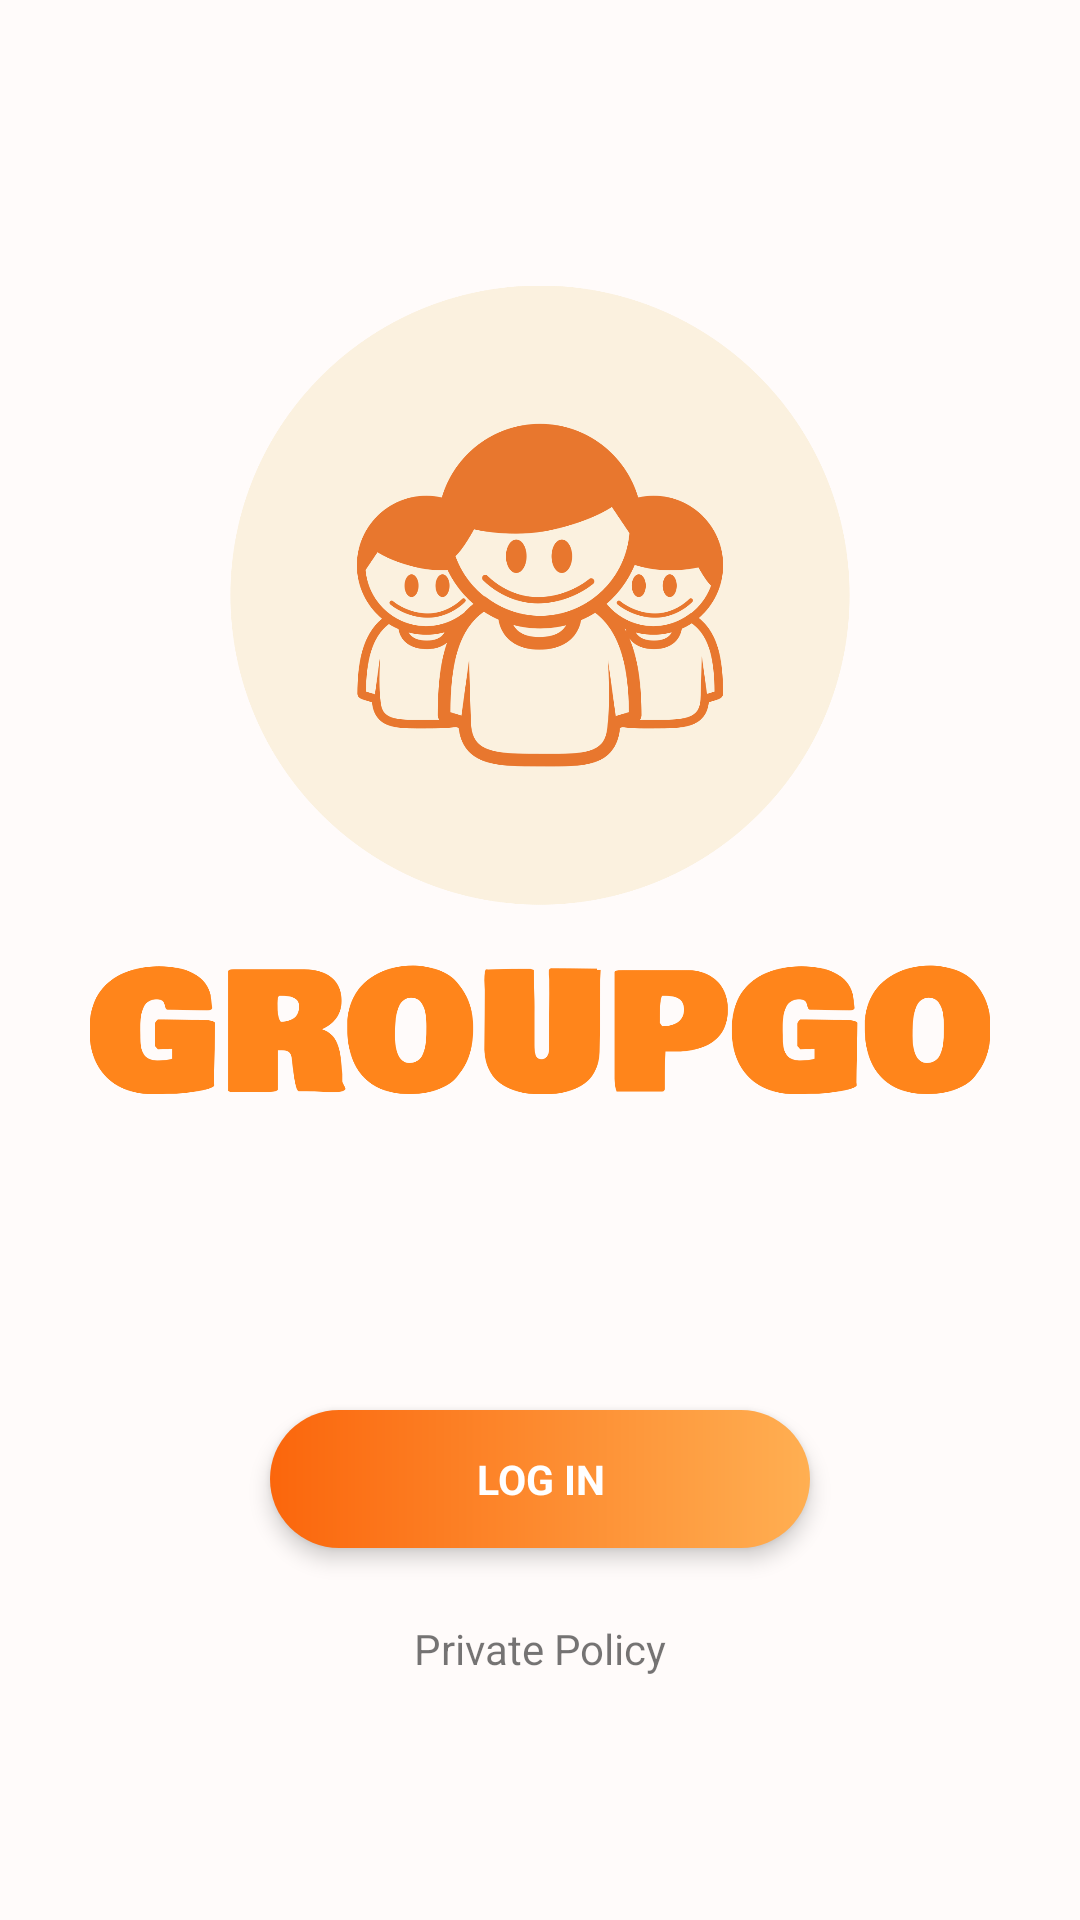

Layout XML and referenced resources for this Android screen:
<!-- AndroidManifest.xml: application theme Theme.MyApplication -->
<!-- res/layout/start_page.xml -->
<?xml version="1.0" encoding="utf-8"?>
<androidx.constraintlayout.widget.ConstraintLayout xmlns:android="http://schemas.android.com/apk/res/android"
    xmlns:app="http://schemas.android.com/apk/res-auto"
    android:layout_width="match_parent"
    android:layout_height="match_parent"
    android:background="#FFFBFA">

    <ScrollView
        android:layout_width="match_parent"
        android:layout_height="match_parent">

        <androidx.constraintlayout.widget.ConstraintLayout
            android:layout_width="match_parent"
            android:layout_height="match_parent"
            android:paddingBottom="40dp">

            <ImageView
                android:id="@+id/goll_icon"
                android:layout_width="300dp"
                android:layout_height="300dp"
                android:layout_marginTop="80dp"
                android:contentDescription="@null"
                android:gravity="center"
                android:src="@drawable/icon_groupgo"
                app:layout_constraintEnd_toEndOf="parent"
                app:layout_constraintStart_toStartOf="parent"
                app:layout_constraintTop_toTopOf="parent" />

            <TextView
                android:id="@+id/tv_log_in"
                android:layout_width="180dp"
                android:layout_height="46dp"
                android:layout_marginTop="90dp"
                android:background="@drawable/gradient_button"
                android:elevation="4dp"
                android:gravity="center"
                android:text="LOG IN"
                android:textColor="#FFFFFF"
                android:textSize="13.5sp"
                android:textStyle="bold"
                app:layout_constraintEnd_toEndOf="parent"
                app:layout_constraintStart_toStartOf="parent"
                app:layout_constraintTop_toBottomOf="@id/goll_icon" />

            <TextView
                android:id="@+id/tv_private_policy"
                android:layout_width="wrap_content"
                android:layout_height="wrap_content"
                app:layout_constraintStart_toStartOf="parent"
                app:layout_constraintEnd_toEndOf="parent"
                app:layout_constraintTop_toBottomOf="@id/tv_log_in"
                android:layout_marginTop="24dp"
                android:text="@string/private_policy" />


        </androidx.constraintlayout.widget.ConstraintLayout>

    </ScrollView>


</androidx.constraintlayout.widget.ConstraintLayout>
<!-- resources referenced by this layout -->
<resources>
  <!-- drawable gradient_button (drawable) -->
  <?xml version="1.0" encoding="utf-8"?>
  <shape xmlns:android="http://schemas.android.com/apk/res/android"
      android:shape="rectangle"
      >
      <gradient
          android:startColor="#FB660C"
          android:endColor="#FFAF52"
          />
  
      
      <corners android:radius="40dp"/>
      
      <padding
          android:top="2dp"
          android:bottom="2dp"
          android:left="6dp"
          android:right="6dp"/>
  
  </shape>
  <!-- drawable icon_groupgo: png bitmap (drawable-xhdpi, 164175 bytes) -->
  <string name="private_policy">Private Policy</string>
  <style name="Theme.MyApplication" parent="Theme.MaterialComponents.Light.DarkActionBar">
          
          <item name="colorPrimary">#FA4A0C</item>
          <item name="colorPrimaryVariant">#FA4A0C</item>
          <item name="colorOnPrimary">@color/white</item>
          
          <item name="colorSecondary">#FFB499</item>
          <item name="colorSecondaryVariant">#FA4A0C</item>
          <item name="colorOnSecondary">@color/white</item>
          
          <item name="android:statusBarColor" tools:targetApi="l">?attr/colorPrimaryVariant</item>
          
      </style>
  <!-- not gathered from this repository: default colours our renderer supplied (Android Studio template values) -->
  <color name="white">#FFFFFFFF</color>
</resources>
